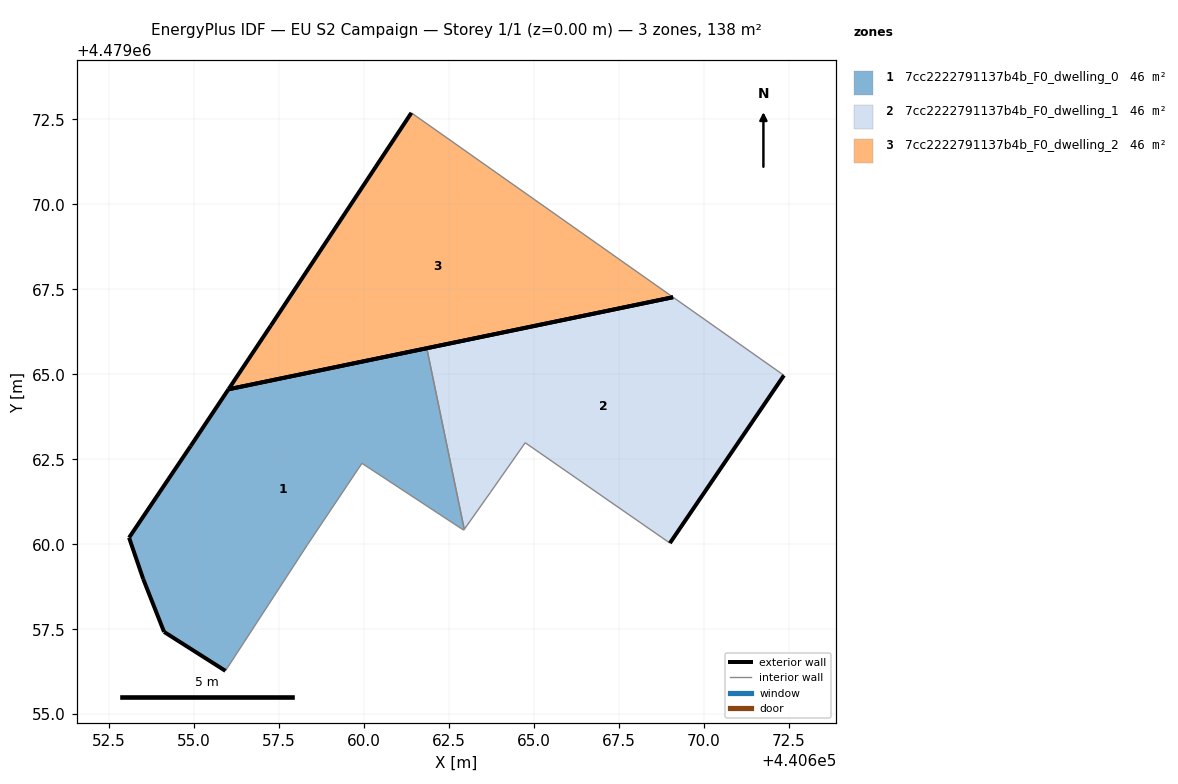
=== STOREY PLAN SPEC (per zone: floor XY polygon, exterior-wall plan segments, windows/doors) ===
zone 1: 7cc2222791137b4b_F0_dwelling_0  (45.9 m²)
  floor: (440662.94, 4479060.42) (440662.96, 4479060.44) (440661.85, 4479065.77) (440656.02, 4479064.56) (440654.90, 4479062.89) (440653.09, 4479060.19) (440653.51, 4479058.98) (440654.12, 4479057.42) (440655.93, 4479056.28) (440658.35, 4479060.00) (440659.94, 4479062.38)
  exterior wall: (440655.93, 4479056.28) – (440654.12, 4479057.42)  [2.1 m]
  exterior wall: (440654.12, 4479057.42) – (440653.51, 4479058.98)  [1.7 m]
  exterior wall: (440653.51, 4479058.98) – (440653.09, 4479060.19)  [1.3 m]
  exterior wall: (440653.09, 4479060.19) – (440654.90, 4479062.89)  [3.2 m]
  exterior wall: (440654.90, 4479062.89) – (440656.02, 4479064.56)  [2.0 m]
  exterior wall: (440656.02, 4479064.56) – (440661.85, 4479065.77)  [6.0 m]
  interior walls: 5
zone 2: 7cc2222791137b4b_F0_dwelling_1  (45.9 m²)
  floor: (440669.01, 4479060.03) (440672.36, 4479064.97) (440672.28, 4479065.02) (440669.10, 4479067.27) (440661.85, 4479065.77) (440662.96, 4479060.44) (440663.72, 4479061.52) (440664.75, 4479062.99)
  exterior wall: (440672.36, 4479064.97) – (440669.01, 4479060.03)  [6.0 m]
  exterior wall: (440661.85, 4479065.77) – (440669.10, 4479067.27)  [7.4 m]
  interior walls: 6
zone 3: 7cc2222791137b4b_F0_dwelling_2  (45.9 m²)
  floor: (440669.10, 4479067.27) (440661.40, 4479072.69) (440657.26, 4479066.43) (440656.02, 4479064.56)
  exterior wall: (440669.10, 4479067.27) – (440656.02, 4479064.56)  [13.4 m]
  exterior wall: (440656.02, 4479064.56) – (440657.26, 4479066.43)  [2.2 m]
  exterior wall: (440657.26, 4479066.43) – (440661.40, 4479072.69)  [7.5 m]
  interior walls: 1

=== DERIVED (storey summary) ===
Building: EU S2 Campaign
Storey: 1 of 1  (floor level z = 0.00 m)
Storey gross floor area: 137.7 m²
Zones on this storey: 3
  - 7cc2222791137b4b_F0_dwelling_0: floor 45.9 m²; exterior wall 16.3 m (48.9 m²); WWR 0.0%
  - 7cc2222791137b4b_F0_dwelling_1: floor 45.9 m²; exterior wall 13.4 m (40.1 m²); WWR 0.0%
  - 7cc2222791137b4b_F0_dwelling_2: floor 45.9 m²; exterior wall 23.1 m (69.3 m²); WWR 0.0%
Zone adjacency (shared interzone walls):
  - 7cc2222791137b4b_F0_dwelling_0 ↔ 7cc2222791137b4b_F0_dwelling_1